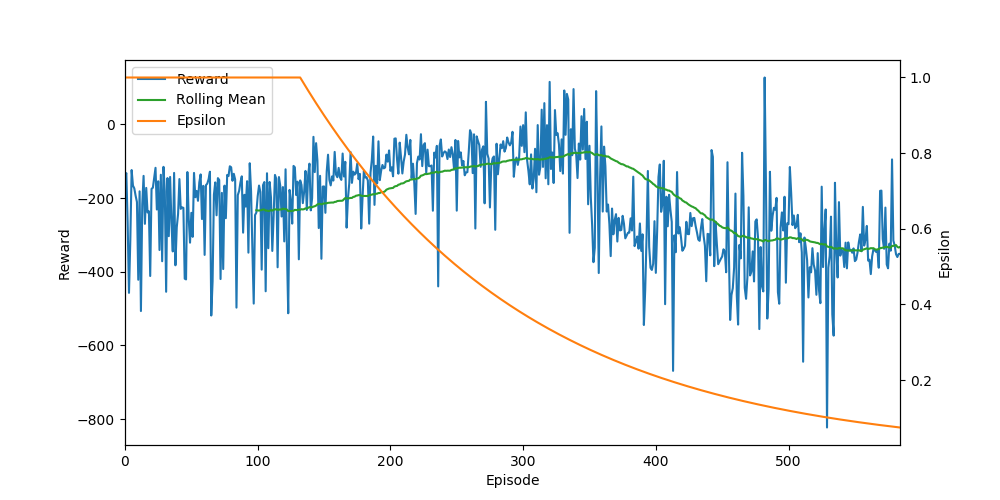

The table this chart was drawn from, first rows:
Ep, Ep_r, epsilon
0, -144.1, 1.0
1, -132.3, 1.0
2, -267.7, 1.0
3, -457.3, 1.0
4, -314.9, 1.0
5, -123.9, 1.0
6, -166, 1.0
7, -173.6, 1.0
8, -193.5, 1.0
9, -210.6, 1.0
10, -421.6, 1.0
11, -181.6, 1.0
12, -506.6, 1.0
13, -217.5, 1.0
14, -139.7, 1.0
15, -269.9, 1.0
16, -172.4, 1.0
17, -239.1, 1.0
18, -235.7, 1.0
19, -411.5, 1.0
20, -175, 1.0
21, -171.8, 1.0
22, -145.9, 1.0
23, -117.8, 1.0
24, -231, 1.0
25, -154.4, 1.0
26, -340.9, 1.0
27, -136.7, 1.0
28, -371.4, 1.0
29, -115.2, 1.0
30, -181.8, 1.0
31, -454.3, 1.0
32, -145.6, 1.0
33, -303.4, 1.0
34, -142.6, 1.0
35, -268, 1.0
36, -344.8, 1.0
37, -131.7, 1.0
38, -382.4, 1.0
39, -279.6, 1.0
40, -242.7, 1.0
41, -148.3, 1.0
42, -229.2, 1.0
43, -225.1, 1.0
44, -226.5, 1.0
45, -418.7, 1.0
46, -420.7, 1.0
47, -129.3, 1.0
48, -254.5, 1.0
49, -321, 1.0
50, -240, 1.0
51, -305.2, 1.0
52, -131.7, 1.0
53, -197.6, 1.0
54, -180.4, 1.0
55, -207.4, 1.0
56, -157.2, 1.0
57, -135.7, 1.0
58, -256.9, 1.0
59, -166.7, 1.0
... 525 more rows
